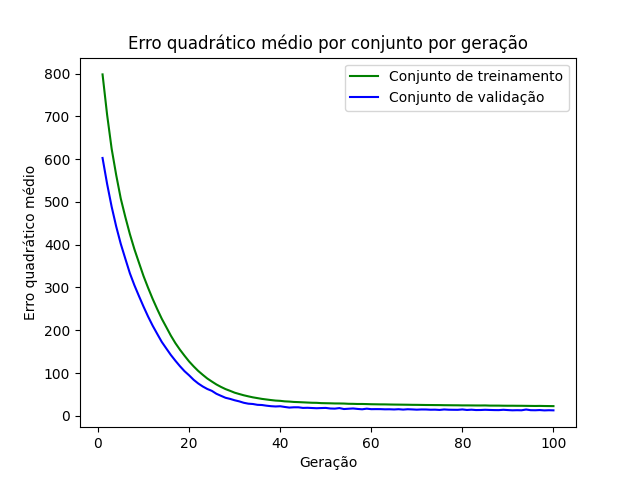

The table this chart was drawn from, first rows:
epoch, loss_train, loss_val
1, 798.2, 602.8
2, 704, 542.3
3, 624.2, 488.7
4, 562.8, 442.5
5, 507.9, 402
6, 464.9, 367.3
7, 424.8, 333.2
8, 389.3, 305
9, 357.8, 279.7
10, 326.6, 255.2
11, 299.2, 232
12, 273.3, 210.7
13, 249.5, 191.6
14, 227, 172.8
15, 207.2, 157.4
16, 187.4, 142.1
17, 169.8, 128.6
18, 154.4, 115.9
19, 140.4, 104.3
20, 127.1, 94.66
21, 115.5, 84.14
22, 104.9, 75.59
23, 95.82, 68.51
24, 87.16, 62.65
25, 80.04, 58.25
26, 73.23, 51.43
27, 67.51, 46.71
28, 62.41, 42.09
29, 58.35, 39.5
30, 54.03, 36.3
31, 50.93, 33.72
32, 47.94, 30.42
33, 45.45, 28.3
34, 43.13, 27.55
35, 41.31, 25.63
36, 39.47, 25.17
37, 38.08, 23.61
38, 36.73, 22.4
39, 35.55, 21.76
40, 34.93, 22.29
41, 33.73, 20.64
42, 33.22, 19.18
43, 32.36, 19.85
44, 31.95, 19.83
45, 31.45, 18.41
46, 30.93, 18.7
47, 30.45, 18.16
48, 30.29, 17.63
49, 29.6, 18.07
50, 29.37, 18.38
51, 29.16, 17.05
52, 28.84, 16.71
53, 28.79, 18
54, 28.58, 15.77
55, 28.03, 16.46
56, 27.91, 17.1
57, 27.57, 16.02
58, 27.6, 15.17
59, 27.35, 16.62
60, 27, 15.46
... 40 more rows
